3-way image classification set "GCP-Mammo-Web-App" from GitHub (briannoogin/GCP-Mammo-Web-App); label vocabulary: benign, benign without callback, malignant.

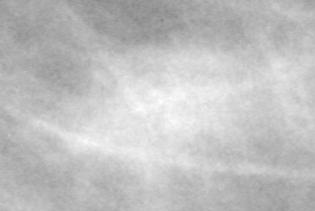
Label: malignant

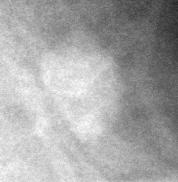
Label: benign without callback

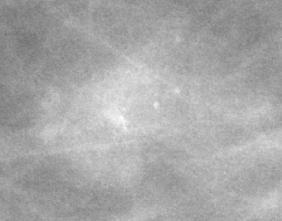
Label: benign

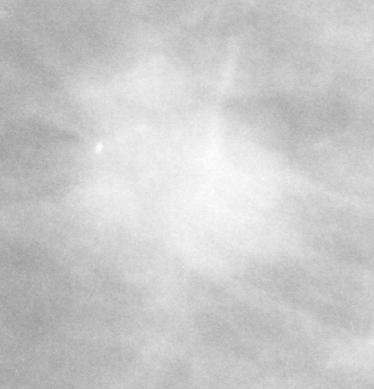
Label: malignant

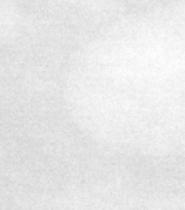
Label: benign without callback

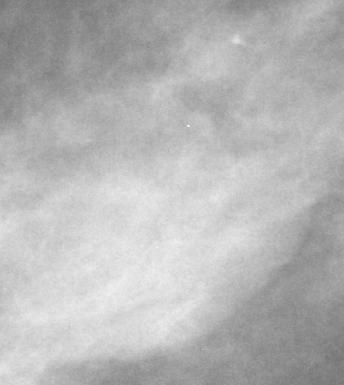
Label: benign
